Run: headless pygame with SDL's dummy video driver; simulated clock (each Clock.tick advances the game by its frame time, no real sleeping); random seed 0; keys injected as events and as key.get_pressed() state; no mouse input.
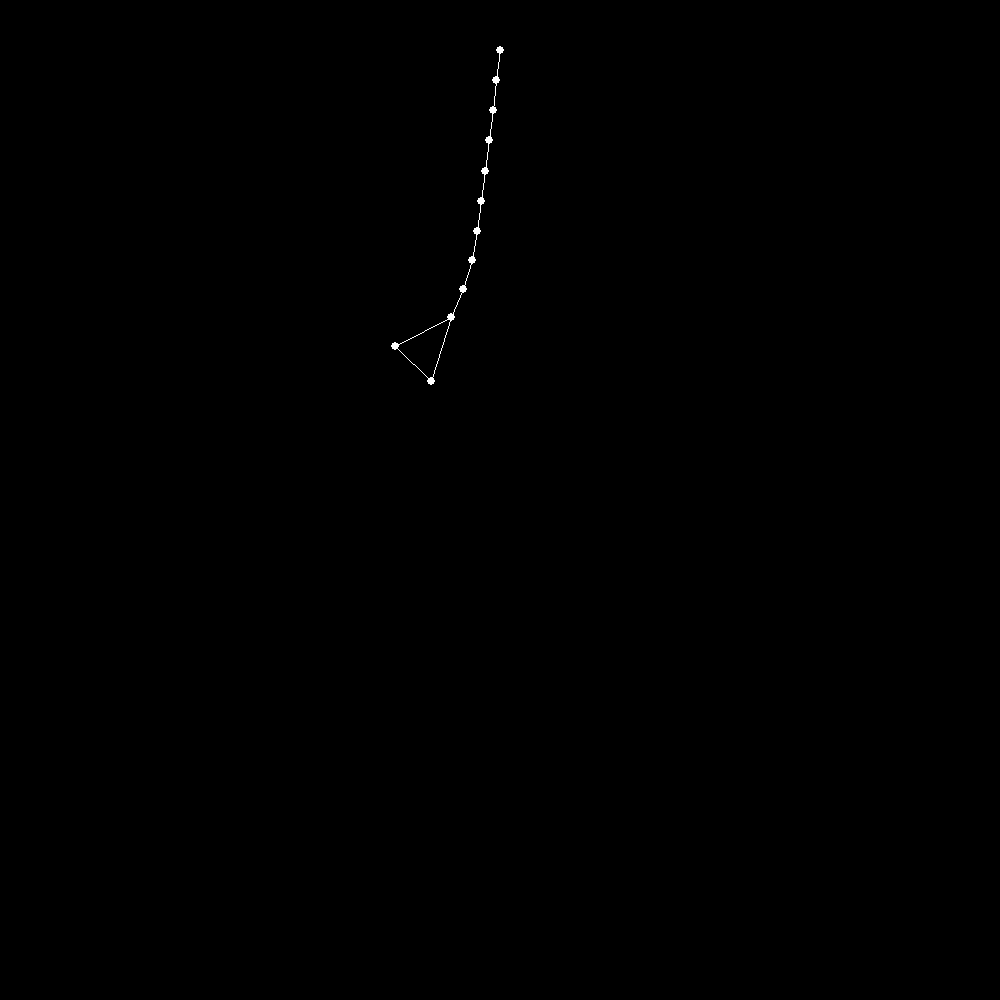
Frame 1 of 4 · flips 1–60 · no input
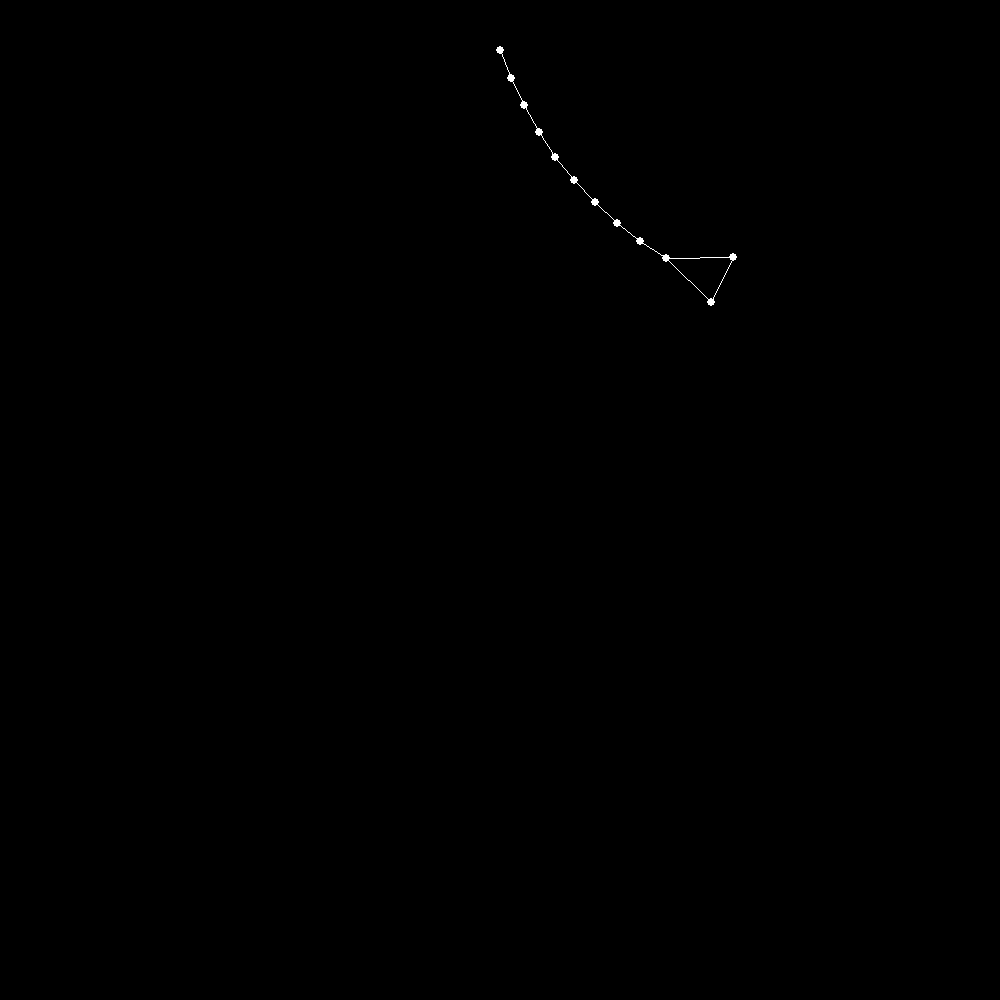
Frame 2 of 4 · flips 61–180 · tapped SPACE, RETURN · held RIGHT (→), D
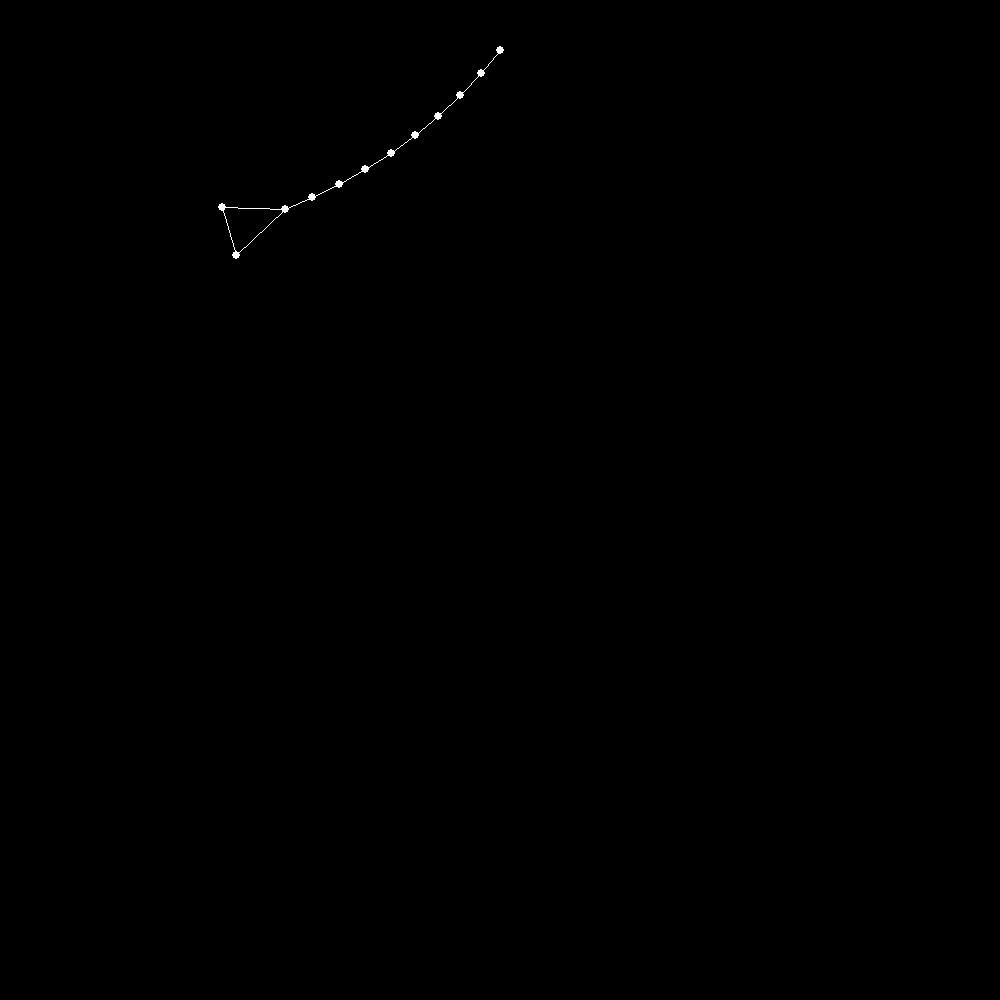
Frame 3 of 4 · flips 181–300 · held DOWN (↓), S
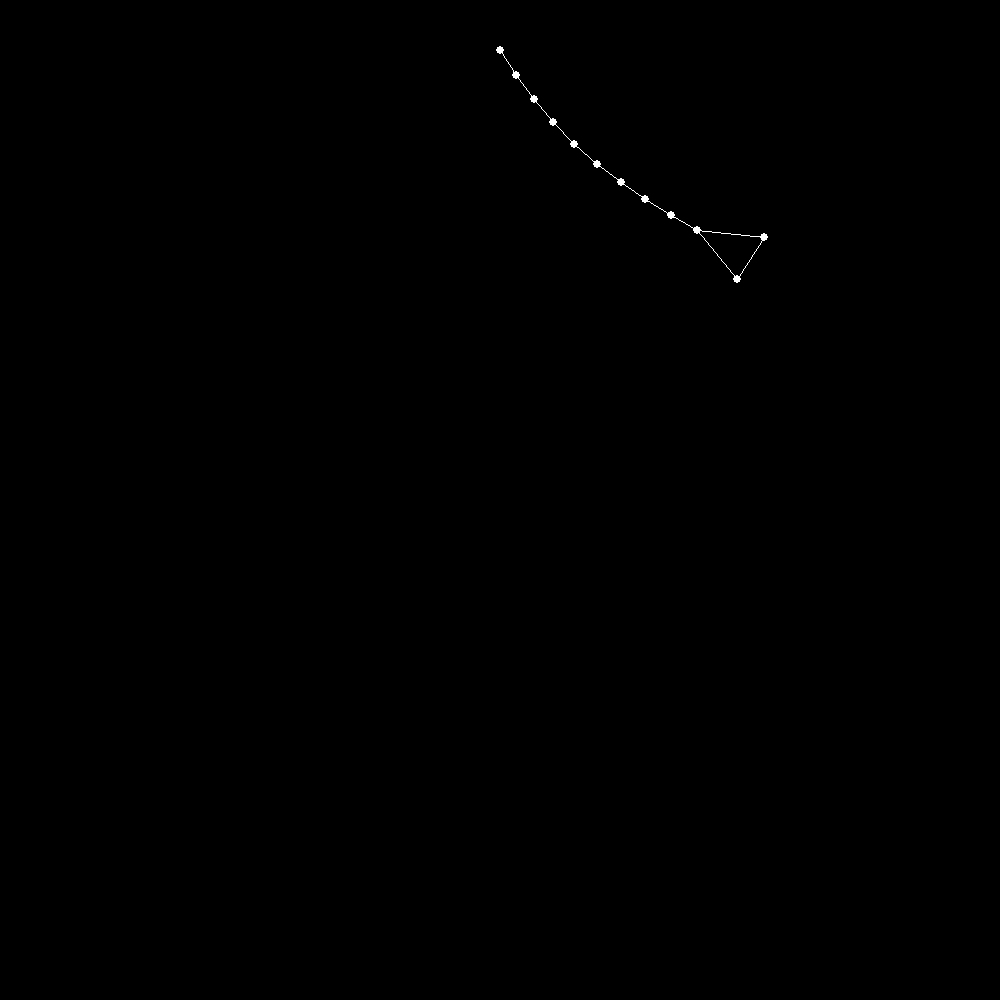
Frame 4 of 4 · flips 301–420 · held LEFT (←), A, UP (↑), W

The pygame program that drew these frames:

# This class is a verlet integration based physics engine. Each instance of
# the engine takes in points, their old positions, the force they are subject
# to, the binds between points, and the indecies of any point positions to lock.
#
# Creator: Tyler Weir
# Date:
# Version: In developement

import pygame
from pygame.math import Vector2


class Versics(pygame.sprite.Sprite):
    """Class used to give physics to models with structure."""

    def __init__(self, points, old_points, forces, sticks, locked_points=[]):
        # Lists to contain all the points in the system.
        self.points = [Vector2(a, b) for (a, b) in points]
        self.old_points = [Vector2(a, b) for (a, b) in old_points]
        self.forces = [Vector2(a, b) for (a, b) in forces]
        self.sticks = [(a, b, self.points[a].distance_to(self.points[b]))
                       for (a, b) in sticks]
        self.locked_points=locked_points

        self.gravity = Vector2((0, 5.0))
        self.time_step = 1/60

    def timeStep(self):
        self.accumulate_forces()
        self.verlet()
        self.satisfy_contraints()

    def verlet(self):
        """Verlet integration step."""
        for i in range(len(self.points)):

            if i not in self.locked_points:
                temp = Vector2(self.points[i])
                old_pos = Vector2(self.old_points[i])
                a = Vector2(self.forces[i])

                self.points[i] += temp - old_pos + a*(self.time_step**2)
                self.old_points[i].update(temp)


    def accumulate_forces(self):
        """Accumulates forces for each particle."""
    #    for force in self.forces:
    #        force = Vector2(self.gravity)

    def satisfy_contraints(self):
        # 1 = perfectly elastic collision
        # 0 = perfectly inelastic collision
        bounce = 0.9

        # Number of iterations to satisfy contraints
        for j in range(1):
            for i in range(len(self.points)):
                # Make bounces by reflecting the velocity at time of impact
                # accross the wall. velocity is current pos - old pos.
                # Velocity must be stored before the current point is adjusted
                # to the wall boundry or else there is unintentional damping.

                # x bounce
                if self.points[i].x >= 900:
                    diff = self.points[i].x - self.old_points[i].x
                    self.points[i].x = 900
                    self.old_points[i].x = self.points[i].x+diff*bounce
                if self.points[i].x <= 0:
                    diff = self.points[i].x - self.old_points[i].x
                    self.points[i].x = 0
                    self.old_points[i].x = self.points[i].x + diff*bounce

                # y bounces
                if self.points[i].y >= 900:
                    diff = self.points[i].y - self.old_points[i].y
                    self.points[i].y = 900
                    self.old_points[i].y = self.points[i].y+diff*bounce
                if self.points[i].y <= 0:
                    diff = self.points[i].y - self.old_points[i].y
                    self.points[i].y = 0
                    self.old_points[i].y = self.points[i].y+diff*bounce

                # Stick contstraint
                for stick in self.sticks:
                    x1 = Vector2(self.points[stick[0]])
                    x2 = Vector2(self.points[stick[1]])
                    delta = x2-x1
                    delta_length = delta.length()
                    diff = (delta_length-stick[2])/delta_length

                    if stick[0] not in self.locked_points:
                        self.points[stick[0]] += delta*0.5*diff
                    if stick[1] not in self.locked_points:
                        self.points[stick[1]] -= delta*0.5*diff


# Test program ########################################################
pygame.init()

# Screen setup
pygame.display.set_caption("Verlet Physics Simulation")
screen = pygame.display.set_mode((1000, 1000))
background = pygame.Surface(screen.get_size())
background.fill((0, 0, 0))

# Clock to limit frame rate
clock = pygame.time.Clock()

# Set up the physics objects
points = [(500, 50), (530, 50), (560, 50), (590, 50), (620, 50), (650, 50),
          (680, 50), (710, 50), (740, 50), (770, 50), (830, 20), (830, 70)]
old_points = [(500, 50), (530, 50), (560, 50), (590, 50), (620, 50), (650, 50),
              (680, 50), (710, 50), (740, 50), (770, 50), (830, 20), (830, 70)]
forces = [(0, 980), (0, 980), (0, 980), (0, 980), (0, 980), (0, 980), (0, 980),
          (0, 980), (0, 980), (0, 980), (0, 980), (0, 980)]
sticks = [(0, 1), (1, 2), (2, 3), (3, 4), (4, 5), (5, 6), (6, 7), (7, 8),
          (8, 9), (9, 10), (10, 11), (11, 9)]
locked_points = [0]
balls = Versics(points, old_points, forces, sticks, locked_points)


def render_ball(ball):
    # Create a surface that will represent the ball
    ballSurf = pygame.Surface((8, 8))

    # blite the circle onto the Surface
    ballSurf.fill((255, 0, 255))
    ballSurf.set_colorkey((255, 0, 255))
    pygame.draw.circle(ballSurf, (255, 255, 255), (4, 4), 4)
    screen.blit(ballSurf, (ball.x-4, ball.y-4))


def render_stick(stick):
    pt1 = balls.points[stick[0]]
    pt2 = balls.points[stick[1]]

    # Find the dimensions of the Surface
    # dx = abs(pt1.x-pt2.x)
    # dy = abs(pt1.y-pt2.y)

    # Make the surface and blit to screen
    stickSurf = pygame.Surface((1000, 1000))
    stickSurf.fill((255, 0, 255))
    stickSurf.set_colorkey((255, 0, 255))
    pygame.draw.line(stickSurf, (255, 255, 255), pt1, pt2)
    screen.blit(stickSurf, (0, 0))


running = True
while running:
    # Loops through the event queue.
    for event in pygame.event.get():
        # Quit if the user clicks the quit button.
        if event.type == pygame.QUIT:
            running = False
        # Looks for a key pressed event.
        elif event.type == pygame.KEYDOWN:
            # Quit if the escape key is pressed.
            if event.key == pygame.K_ESCAPE:
                running = False

    # Paint the background
    screen.blit(background, (0, 0))

    # update the balls
    balls.timeStep()

    # draw the balls
    for ball in balls.points:
        render_ball(ball)

    # draw the sticks
    for stick in balls.sticks:
        render_stick(stick)

    pygame.display.flip()
    clock.tick(60)

pygame.QUIT
